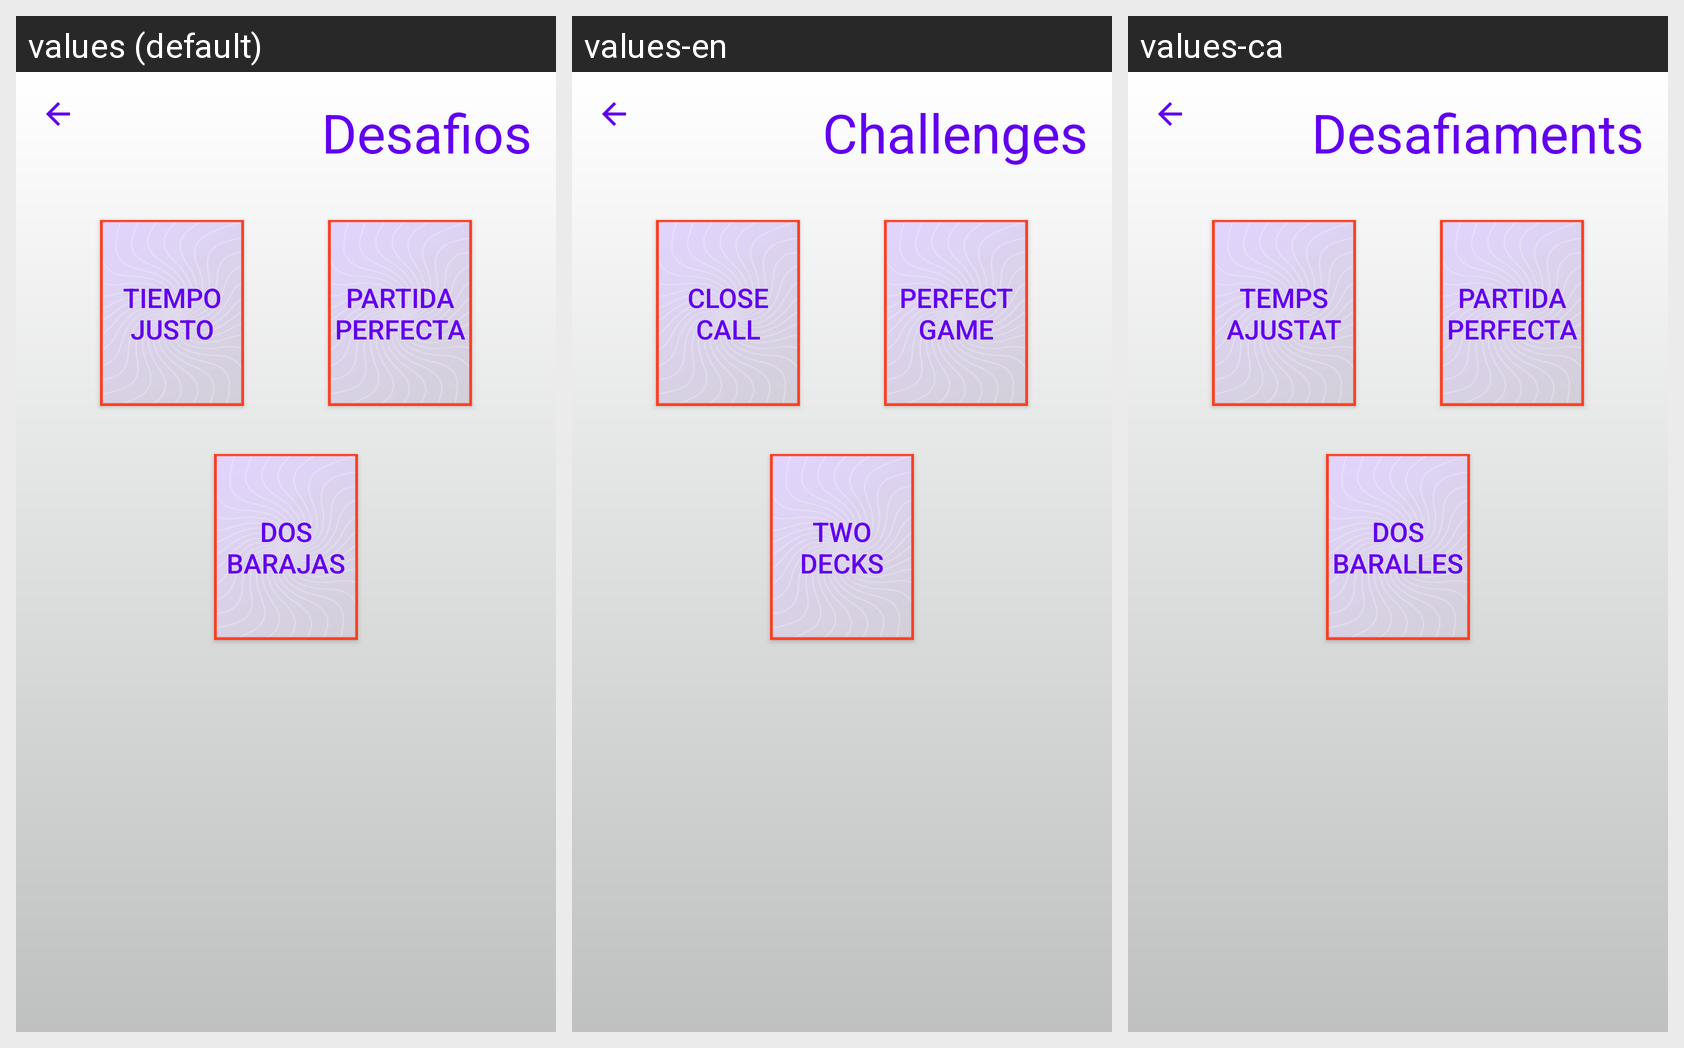

This grid shows one Android layout under several languages. Give, for every string resource on the screen, its name, the default text and each shown locale's text.
Android screen res/layout/activity_selectchallenge.xml rendered under 3 locales, left to right: values (default), values-en, values-ca. Device: Nexus 5 (rendered at 1080×1920; each locale shown at half size, 540×960, under a caption strip naming it); theme AppTheme.
Other locales in the repository, not shown: values-ca-rES, values-fr, values-pt.
Strings drawn on this screen, with the default value and each locale's value (text and hints the layout hard-codes, and strings that could not be matched under every locale, appear in the picture but are not listed):

desafios
  values: Desafios
  values-en: Challenges
  values-ca: Desafiaments

tiempo_perfecto
  values: TIEMPO JUSTO
  values-en: CLOSE CALL
  values-ca: TEMPS AJUSTAT

partida_perfecta
  values: PARTIDA PERFECTA
  values-en: PERFECT GAME
  values-ca: PARTIDA PERFECTA

dos_barajas
  values: DOS BARAJAS
  values-en: TWO DECKS
  values-ca: DOS BARALLES
